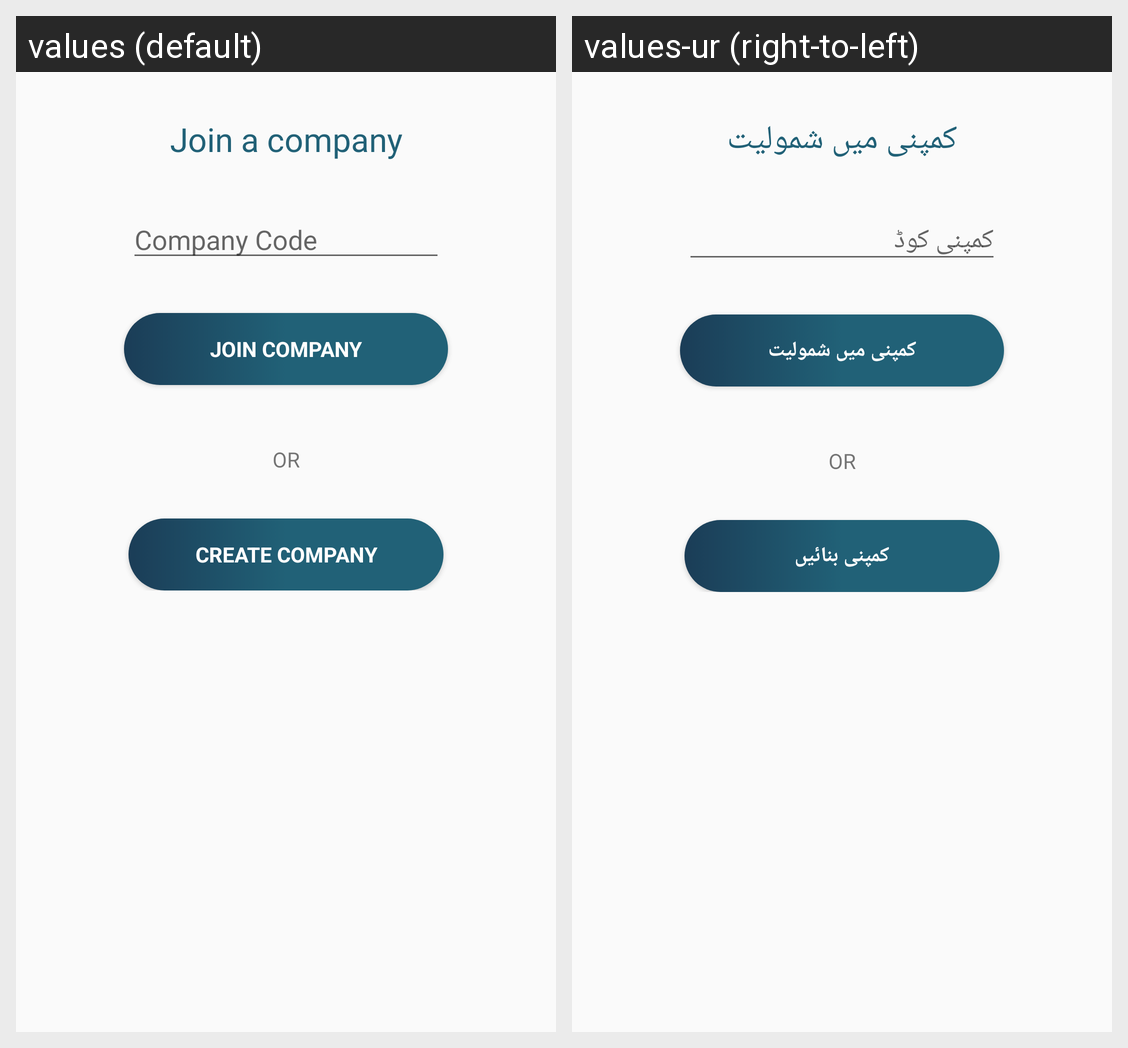

This grid shows one Android layout under two languages. Give, for every string resource on the screen, its name, the default text and each shown locale's text.
Android screen res/layout/activity_suscriptonactivity.xml rendered under 2 locales, left to right: values (default), values-ur (right-to-left). Device: Nexus 5 (rendered at 1080×1920; each locale shown at half size, 540×960, under a caption strip naming it); theme AppTheme.
Strings drawn on this screen, with the default value and each locale's value (text and hints the layout hard-codes, and strings that could not be matched under every locale, appear in the picture but are not listed):

join_the_company
  values: Join a company
  values-ur: کمپنی میں شمولیت

enter_company_code
  values: Company Code
  values-ur: کمپنی کوڈ

join_company
  values: Join Company
  values-ur: کمپنی میں شمولیت

action_create_company
  values: Create Company
  values-ur: کمپنی بنائیں
